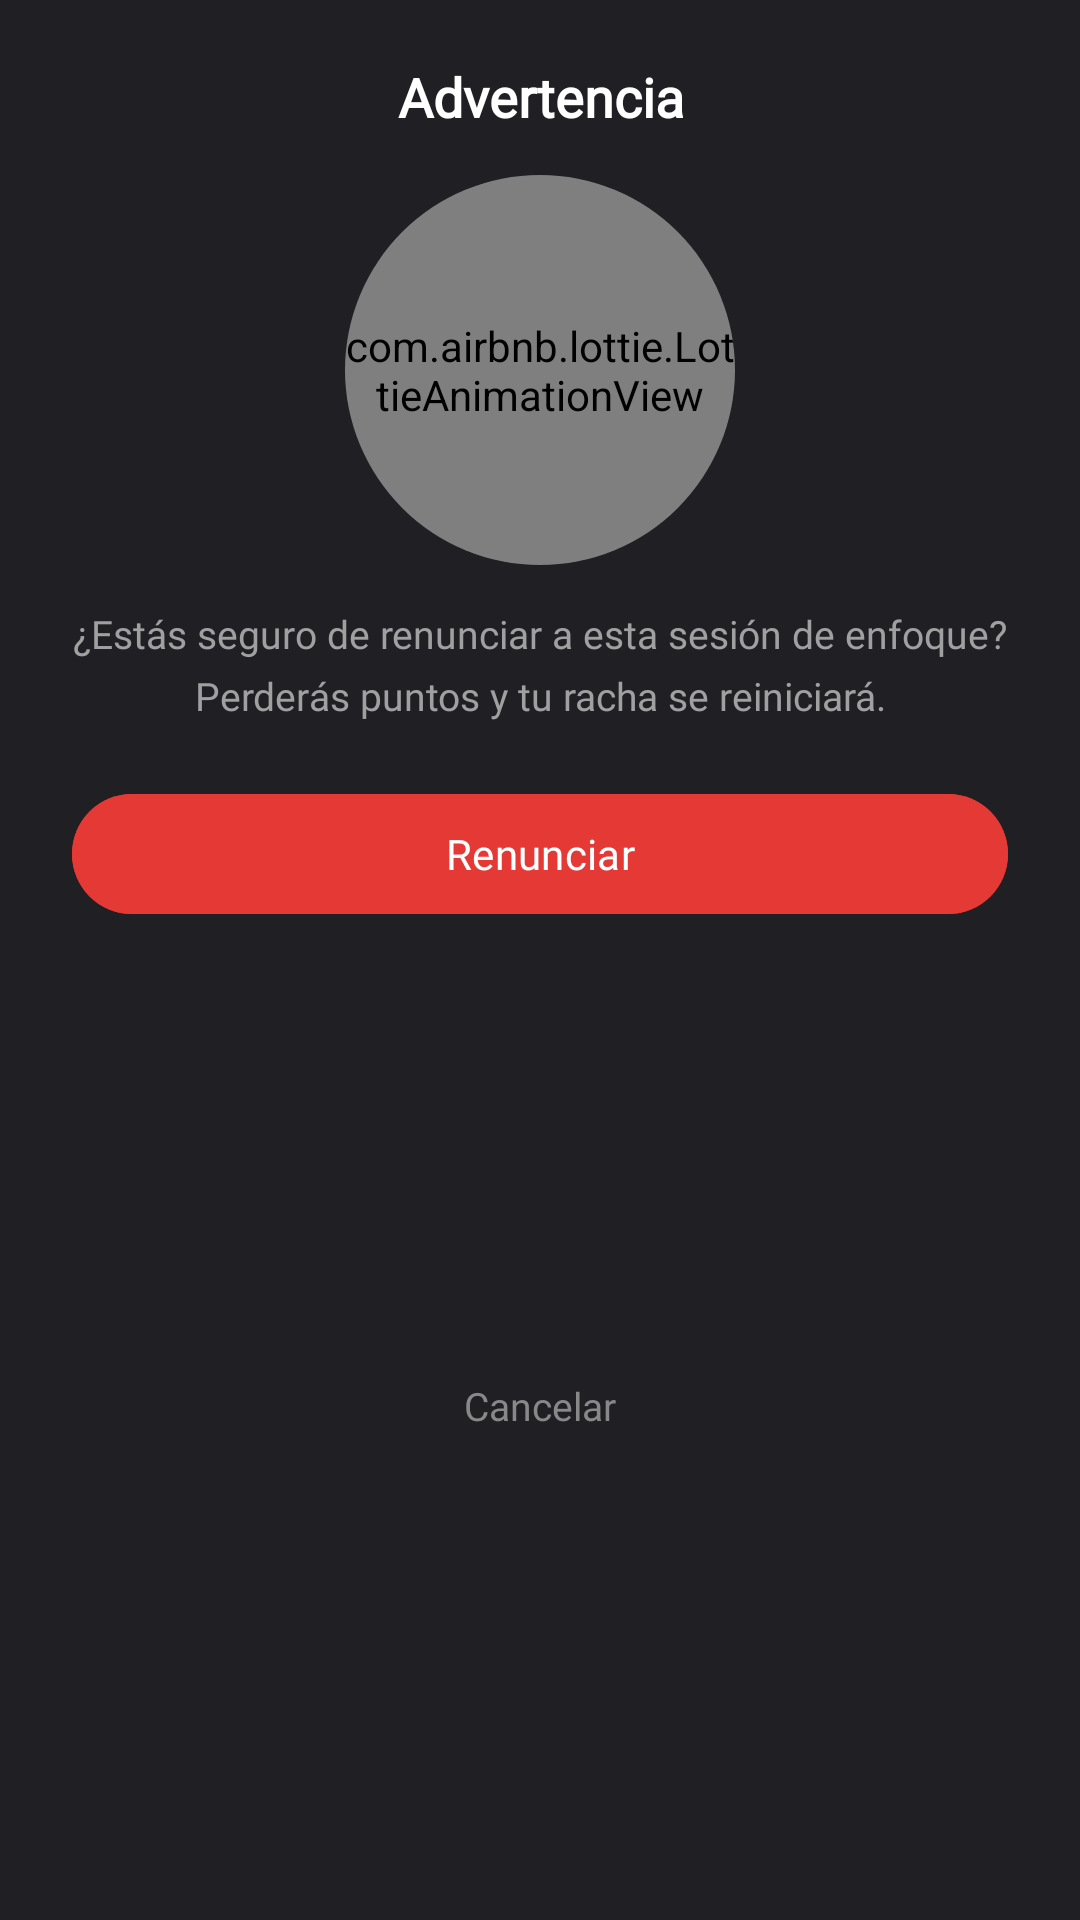

The Android layout XML behind this screen, and the referenced resources:
<!-- AndroidManifest.xml: application theme Theme.Pomodoro -->
<!-- res/layout/dialog_advertencia.xml -->
<?xml version="1.0" encoding="utf-8"?>
<androidx.constraintlayout.widget.ConstraintLayout
    xmlns:android="http://schemas.android.com/apk/res/android"
    xmlns:app="http://schemas.android.com/apk/res-auto"
    android:layout_width="300dp"
    android:layout_height="wrap_content"
    android:layout_margin="36dp"
    android:background="@drawable/bg_tarjeta_advertencia"
    android:clipChildren="false"
    android:clipToPadding="false"
    android:paddingHorizontal="24dp"
    android:paddingTop="20dp"
    android:paddingBottom="20dp">

    <TextView
        android:id="@+id/tvTituloAdvertencia"
        android:layout_width="0dp"
        android:layout_height="wrap_content"
        android:fontFamily="@font/poppins_semibold"
        android:gravity="center"
        android:text="@string/dialogo_advertencia_titulo"
        android:textColor="?attr/themeTextoPrimario"
        android:textSize="18sp"
        android:textStyle="bold"
        app:layout_constraintEnd_toEndOf="parent"
        app:layout_constraintStart_toStartOf="parent"
        app:layout_constraintTop_toTopOf="parent" />

    <androidx.cardview.widget.CardView
        android:id="@+id/cardGatoAdvertencia"
        android:layout_width="130dp"
        android:layout_height="130dp"
        android:layout_marginTop="14dp"
        app:cardCornerRadius="65dp"
        app:cardBackgroundColor="?attr/themeFondoTarjetaSecundaria"
        app:cardElevation="0dp"
        app:layout_constraintEnd_toEndOf="parent"
        app:layout_constraintStart_toStartOf="parent"
        app:layout_constraintTop_toBottomOf="@id/tvTituloAdvertencia">

        <com.airbnb.lottie.LottieAnimationView
            android:id="@+id/lottieGatoAdvertencia"
            android:layout_width="match_parent"
            android:layout_height="match_parent"
            app:lottie_autoPlay="true"
            app:lottie_loop="true"
            app:lottie_rawRes="@raw/gato_llorando" />

    </androidx.cardview.widget.CardView>

    <TextView
        android:id="@+id/tvMensajeAdvertencia"
        android:layout_width="0dp"
        android:layout_height="wrap_content"
        android:layout_marginTop="14dp"
        android:fontFamily="@font/poppins_regular"
        android:gravity="center"
        android:lineSpacingMultiplier="1.3"
        android:text="@string/dialogo_advertencia_texto"
        android:textColor="?attr/themeTextoSecundario"
        android:textSize="13sp"
        app:layout_constraintEnd_toEndOf="parent"
        app:layout_constraintStart_toStartOf="parent"
        app:layout_constraintTop_toBottomOf="@id/cardGatoAdvertencia" />

    <com.google.android.material.button.MaterialButton
        android:id="@+id/btnRenunciarAdvertencia"
        android:layout_width="0dp"
        android:layout_height="48dp"
        android:layout_marginTop="20dp"
        android:backgroundTint="@color/color_rojo_peligro"
        android:fontFamily="@font/poppins_semibold"
        android:text="@string/cd_renunciar"
        android:textAllCaps="false"
        android:textColor="?attr/themeSobreAcento"
        app:cornerRadius="24dp"
        app:layout_constraintEnd_toEndOf="parent"
        app:layout_constraintStart_toStartOf="parent"
        app:layout_constraintTop_toBottomOf="@id/tvMensajeAdvertencia" />

    <TextView
        android:id="@+id/tvCancelarAdvertencia"
        android:layout_width="wrap_content"
        android:layout_height="wrap_content"
        android:layout_marginTop="12dp"
        android:layout_marginBottom="4dp"
        android:padding="4dp"
        android:fontFamily="@font/poppins_regular"
        android:text="@string/accion_cancelar"
        android:textColor="?attr/themeTextoTerciario"
        android:textSize="13sp"
        app:layout_constraintBottom_toBottomOf="parent"
        app:layout_constraintEnd_toEndOf="parent"
        app:layout_constraintStart_toStartOf="parent"
        app:layout_constraintTop_toBottomOf="@id/btnRenunciarAdvertencia" />

</androidx.constraintlayout.widget.ConstraintLayout>
<!-- resources referenced by this layout -->
<resources>
  <color name="color_rojo_peligro">#E53935</color>
  <string name="accion_cancelar">Cancelar</string>
  <string name="cd_renunciar">Renunciar</string>
  <string name="dialogo_advertencia_texto">¿Estás seguro de renunciar a esta sesión de enfoque? Perderás puntos y tu racha se reiniciará.</string>
  <string name="dialogo_advertencia_titulo">Advertencia</string>
  <style name="Theme.Pomodoro" parent="Theme.Pomodoro.Dark.Azul" />
  <style name="Theme.Pomodoro.Dark.Azul" parent="Theme.Pomodoro.Base.Oscuro">
          <item name="themeAcento">@color/acento_azul</item>
          <item name="themeAcentoClaro">@color/acento_azul_claro</item>
          <item name="themeAcentoContenedor">@color/acento_azul_contenedor_oscuro</item>
          <item name="themeAcentoOverlay10">@color/acento_azul_overlay_10</item>
          <item name="themeAcentoOverlay20">@color/acento_azul_overlay_20</item>
          <item name="colorPrimary">?attr/themeAcento</item>
          <item name="colorSecondary">?attr/themeAcento</item>
          <item name="colorSecondaryContainer">?attr/themeAcentoContenedor</item>
      </style>
  <color name="acento_azul">#2196F3</color>
  <color name="acento_azul_claro">#64B5F6</color>
  <color name="acento_azul_contenedor_oscuro">#1A3A5C</color>
  <color name="acento_azul_overlay_10">#1A2196F3</color>
  <color name="acento_azul_overlay_20">#332196F3</color>
  <color name="tema_oscuro_fondo_principal">#1F1F24</color>
  <color name="tema_oscuro_fondo_tarjeta">#26262D</color>
  <color name="tema_oscuro_fondo_tarjeta_secundaria">#2D2D36</color>
  <color name="tema_oscuro_fondo_barra_navegacion">#1E1E24</color>
  <color name="tema_oscuro_texto_primario">#FFFFFF</color>
  <color name="tema_oscuro_texto_secundario">#A0A0A0</color>
  <color name="tema_oscuro_texto_terciario">#888888</color>
  <color name="tema_oscuro_ripple">#DCDCDC</color>
  <color name="tema_oscuro_punto_inactivo">#33FFFFFF</color>
  <color name="tema_oscuro_ciclo_inactivo">#444444</color>
  <color name="tema_oscuro_icono_apagado">#8A8A8A</color>
  <color name="tema_oscuro_indicador_apagado">#5A5A5A</color>
  <color name="tema_oscuro_fondo_alerta">#1A0A0A</color>
  <color name="tema_oscuro_alerta_texto_secundario">#FFCDD2</color>
  <color name="tema_oscuro_alerta_texto_terciario">#FF8A80</color>
  <color name="tema_oscuro_gato_alerta">#8E3A3A</color>
  <color name="tema_oscuro_gato_lagrima">#FF5252</color>
  <color name="white">#FFFFFFFF</color>
  <style name="Animation.MiauFocus.Activity" parent="@android:style/Animation.Activity">
          <item name="android:activityOpenEnterAnimation">@anim/activity_enter</item>
          <item name="android:activityOpenExitAnimation">@anim/activity_exit</item>
          <item name="android:activityCloseEnterAnimation">@anim/activity_enter</item>
          <item name="android:activityCloseExitAnimation">@anim/activity_exit</item>
      </style>
  <style name="ThemeOverlay.MiauFocus.MaterialAlertDialog" parent="ThemeOverlay.Material3.MaterialAlertDialog">
          <item name="android:windowAnimationStyle">@style/Animation.MiauFocus.Dialog</item>
      </style>
  <style name="Animation.MiauFocus.Dialog" parent="@android:style/Animation.Dialog">
          <item name="android:windowEnterAnimation">@anim/dialog_enter</item>
          <item name="android:windowExitAnimation">@anim/dialog_exit</item>
      </style>
</resources>
